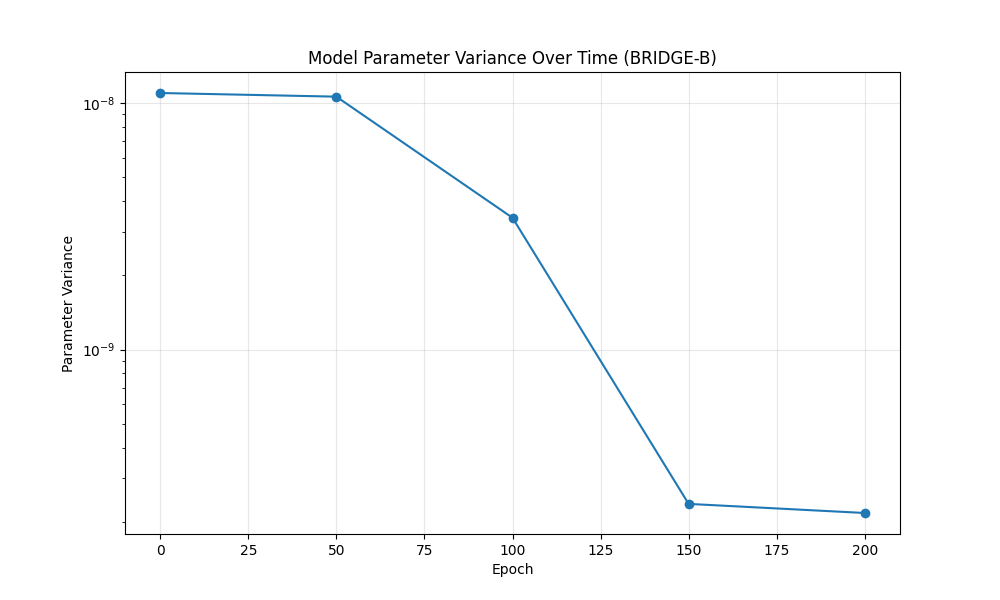

Values plotted in this chart, from the file beside it:
epoch, variance
0, 1.1003248090446505e-08
50, 1.063332888406876e-08
100, 3.4265292825352844e-09
150, 2.360968087700144e-10
200, 2.1682614037565884e-10
